pico-8 play session: hold → + tap 🅾

[t = 6 s] hold → ~6s, tap 🅾 ~10×
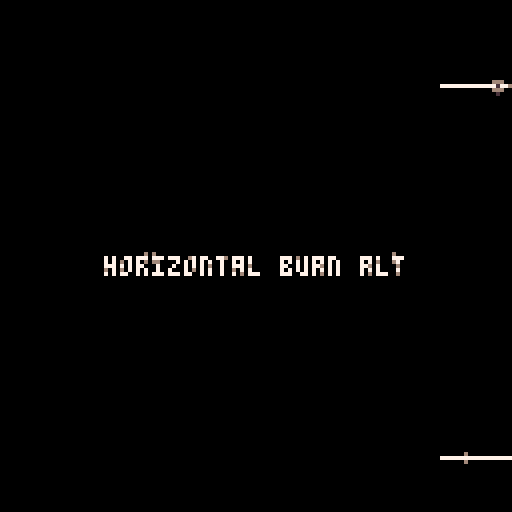
[t = 8 s] hold → ~8s, tap 🅾 ~14×
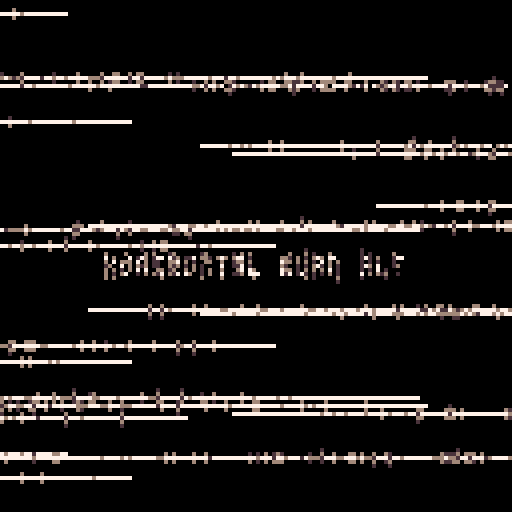

pico-8 cartridge
version 32
__lua__
-- horizontal burn alt
-- alexthescott
-- 9/2/21

--p={8,136,130,11,139,131,12,140,129}
p={7,134,133,14,136,141,13,141,1}
pal(p,1)

-- set btn delay
poke(0x5f5d, 30)

function new_screen()
	s={}
	for i=0,128 do
		add(s,i)
	end
	return s
end

function new_beam(c)
	if #screen<1 then
		screen=new_screen()
		global_index+=3
		global_index%=9
	end
	
	point=screen[1+rnd(#screen)\1]
	del(screen,point)

	b={}
	b.c=c
	b.d=rnd(2)\1
	
	-- left, right
	if b.d==0 then
			b.x=127
			b.y=point
			b.dx=-2
	else
			b.x=0
			b.y=point
			b.dx=2
	end
	
	b.draw=function(self)
		pset(self.x,self.y,self.c)
		pset(self.x-1,self.y,self.c)
	end
	
	b.update=function(self)
		self.x+=self.dx
	end
	
	b.destroy=function(self)
		if self.x<0 or self.x>129 then
			del(beams,self)
		end
	end
	
	add(beams,b)
end

function burn()
	for p=0,256 do
		x=rnd(128)\1
		y=rnd(128)\1
		pc=pget(x,y)
		if pc!=0 and pc%3!=0 then
			if rnd(2)\1==0 then
				pset(x,y,pc+1)
			else
				pset(x,y+1,pc+1)
				pset(x,y-1,pc+1)
			end
		elseif rnd(3)\1==0 then
			pset(x,y,0)
		end
	end
end

screen=new_screen()
beams={}
global_index=1

cls()

::♥::
if t()<2 then
	print("horizontal burn alt",26,64,1)
else
	burn()
	
	if t()%0.125==0 then
		for i=1,2 do 
			new_beam(global_index)
		end 
	end
	
	-- diy beam
	if btnp(4) or btnp(5) then
		for i=1,4 do 
			new_beam(global_index)
		end 
	end
	
	for b in all(beams) do
		b:draw()
		b:update()
		b:destroy()
	end
	
	flip()
end
goto ♥
__gfx__
00000000000000000000000000000000000000000000000000000000000000000000000000000000000000000000000000000000000000000000000000000000
00000000000000000000000000000000000000000000000000000000000000000000000000000000000000000000000000000000000000000000000000000000
00700700000000000000000000000000000000000000000000000000000000000000000000000000000000000000000000000000000000000000000000000000
00077000000000000000000000000000000000000000000000000000000000000000000000000000000000000000000000000000000000000000000000000000
00077000000000000000000000000000000000000000000000000000000000000000000000000000000000000000000000000000000000000000000000000000
00700700000000000000000000000000000000000000000000000000000000000000000000000000000000000000000000000000000000000000000000000000
